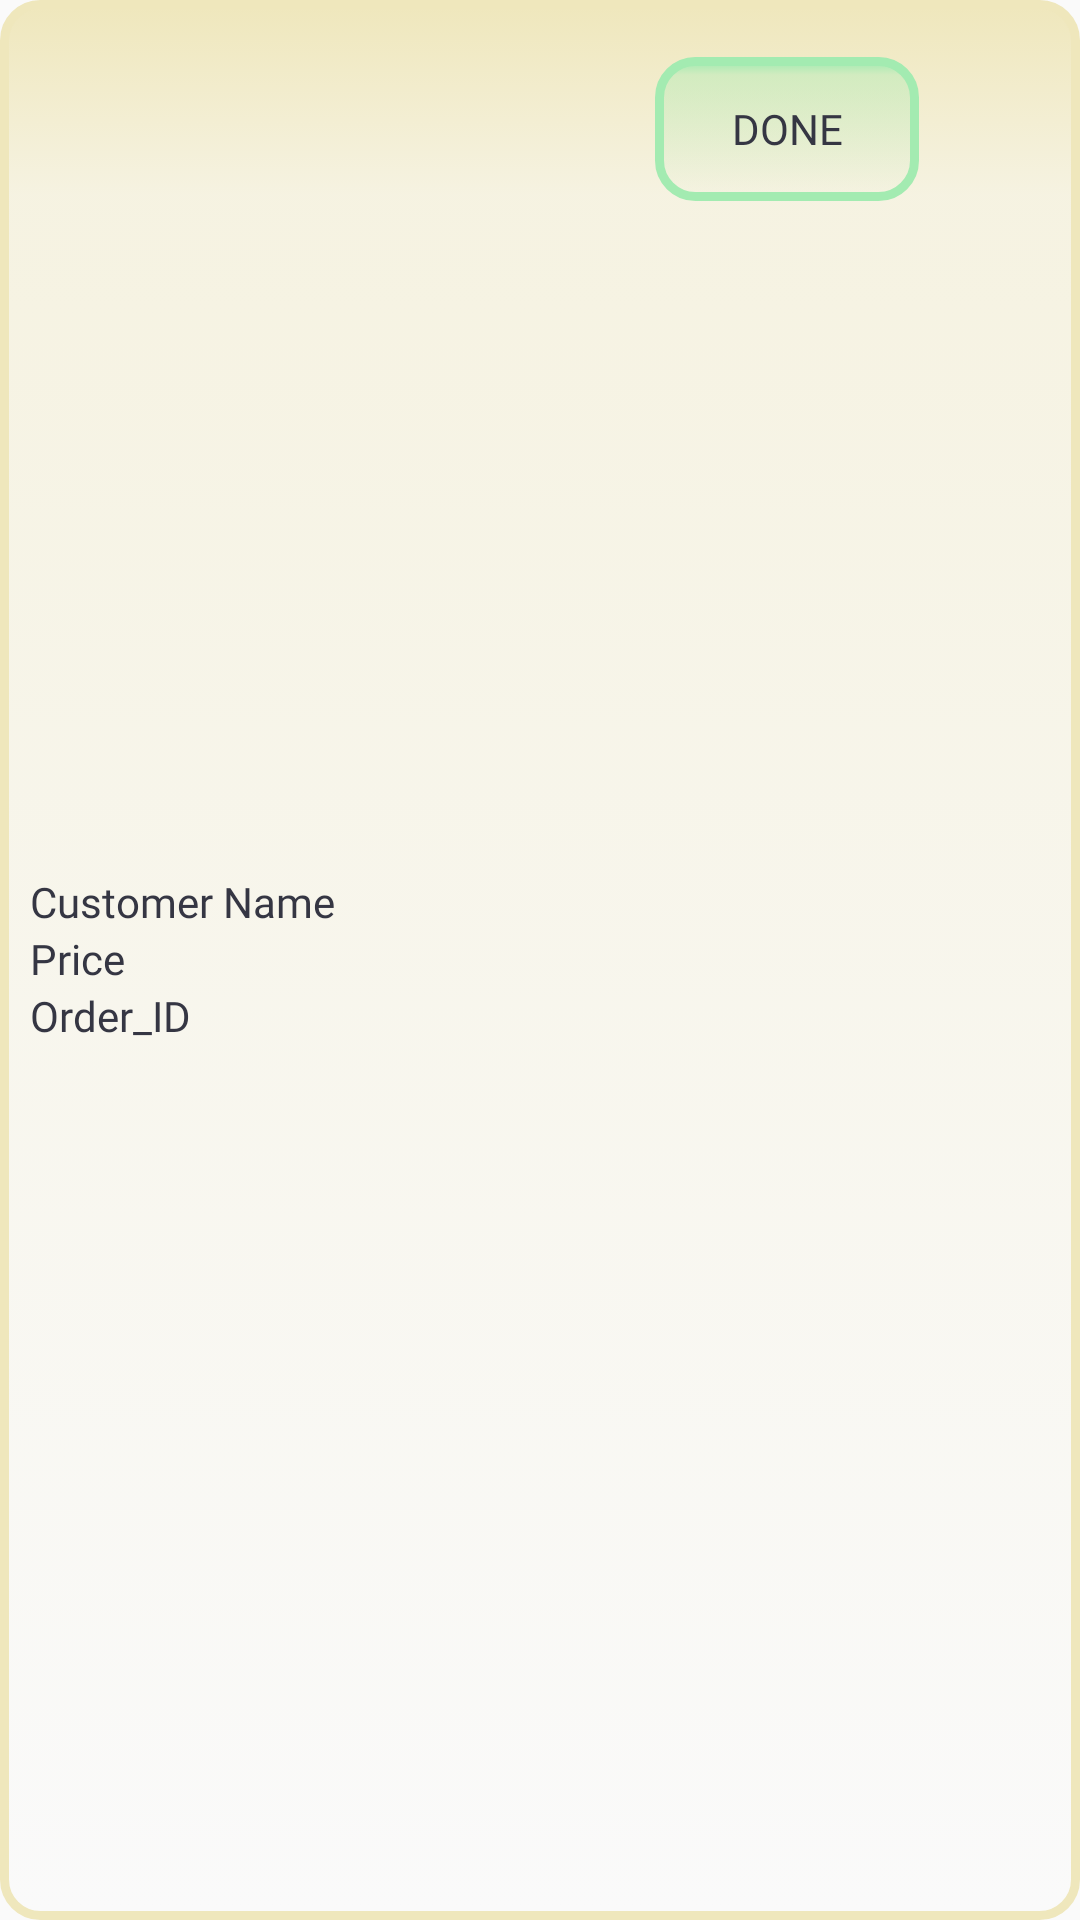

This screen was rendered from an Android layout file. Write that file and the resources it references.
<!-- AndroidManifest.xml: application theme Theme.CanteenApplication -->
<!-- res/layout/order_view.xml -->
<?xml version="1.0" encoding="utf-8"?>
<LinearLayout xmlns:android="http://schemas.android.com/apk/res/android"
    android:layout_width="match_parent"
    android:layout_height="wrap_content"
    android:layout_marginTop="10dp"
    android:background="@drawable/edittext_circular"
    android:backgroundTint="#EFE7BC"
    android:paddingTop="19sp">

    <LinearLayout
        android:layout_width="wrap_content"
        android:layout_height="wrap_content"
        android:layout_weight="2"
        android:layout_gravity="center"
        android:paddingStart="10sp"
        android:layout_marginBottom="10sp"
        android:orientation="vertical">

        <TextView
            android:id="@+id/cust_name"
            android:layout_width="match_parent"
            android:layout_height="wrap_content"
            android:textColor="#353643"
            android:fontFamily="@font/oswald_regular"
            android:text="Customer Name" />

        <TextView
            android:id="@+id/prod_price"
            android:layout_width="match_parent"
            android:layout_height="wrap_content"
            android:textColor="#353643"
            android:fontFamily="@font/oswald_regular"
            android:text="@string/price2" />

        <TextView
            android:id="@+id/order_id"
            android:layout_width="match_parent"
            android:layout_height="wrap_content"
            android:textColor="#353643"
            android:fontFamily="@font/oswald_regular"
            android:text="Order_ID" />

    </LinearLayout>

    <LinearLayout
        android:layout_width="wrap_content"
        android:layout_height="wrap_content"
        android:layout_weight="1"
        android:gravity="center"
        android:orientation="vertical">

        <LinearLayout
            android:layout_width="match_parent"
            android:layout_height="wrap_content"
            android:orientation="horizontal">

            <Button
                android:id="@+id/btn_done"
                android:layout_width="wrap_content"
                android:layout_height="wrap_content"
                android:textColor="#353643"
                android:backgroundTint="#A3EBB1"
                android:background="@drawable/edittext_circular"
                android:fontFamily="@font/oswald_regular"
                android:text="Done" />

        </LinearLayout>

        
        
        
        
        

    </LinearLayout>

</LinearLayout>
<!-- resources referenced by this layout -->
<resources>
  <!-- drawable edittext_circular (drawable) -->
  <?xml version="1.0" encoding="utf-8"?>
  <selector xmlns:android="http://schemas.android.com/apk/res/android">
      <item android:state_pressed="false" android:state_focused="false">
          <shape>
              <gradient
                  android:centerY="0.1"
                  android:startColor="#D3D3D3"
                  android:centerColor="#65FFFFFF"
                  android:endColor="#00FFFFFF"
                  android:angle="270"
                  />
              <stroke
                  android:width="3dp"
                  android:color="#BDBDBD" />
              <corners
                  android:radius="12dp" />
          </shape>
      </item>
  </selector>
  <string name="price2">Price</string>
  <style name="Theme.CanteenApplication" parent="Theme.AppCompat.Light.NoActionBar">
          
          <item name="colorPrimary">@color/purple_500</item>
          <item name="colorPrimaryVariant">@color/purple_700</item>
          <item name="colorOnPrimary">@color/white</item>
          
          <item name="colorSecondary">@color/teal_200</item>
          <item name="colorSecondaryVariant">@color/teal_700</item>
          <item name="colorOnSecondary">@color/black</item>
          
          <item name="android:statusBarColor">?attr/colorPrimaryVariant</item>
          
      </style>
  <!-- not gathered from this repository: default colours our renderer supplied (Android Studio template values) -->
  <color name="purple_500">#FF6200EE</color>
  <color name="purple_700">#FF3700B3</color>
  <color name="teal_200">#FF03DAC5</color>
  <color name="teal_700">#FF018786</color>
  <color name="black">#FF000000</color>
  <color name="white">#FFFFFFFF</color>
</resources>
